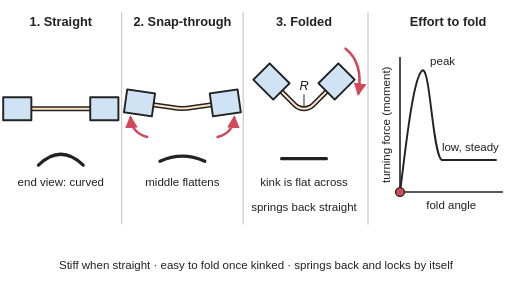
t = 0.00 s
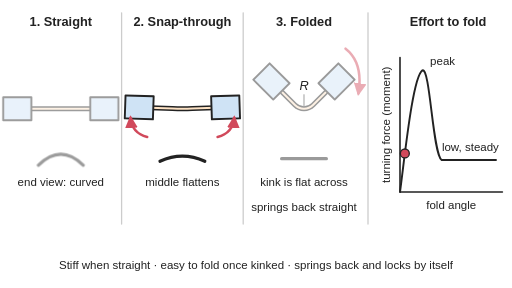
t = 0.85 s
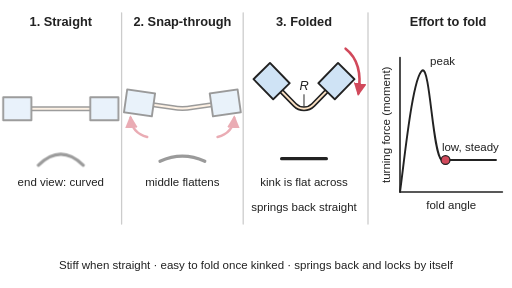
t = 1.70 s
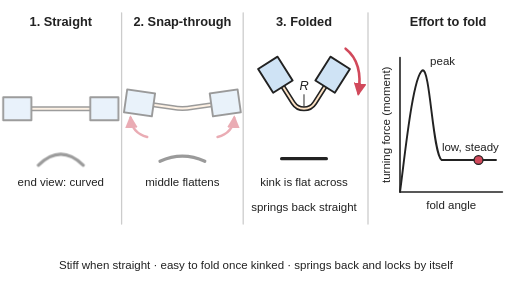
t = 2.55 s
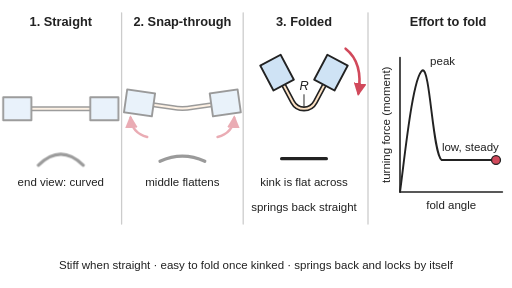
t = 3.40 s
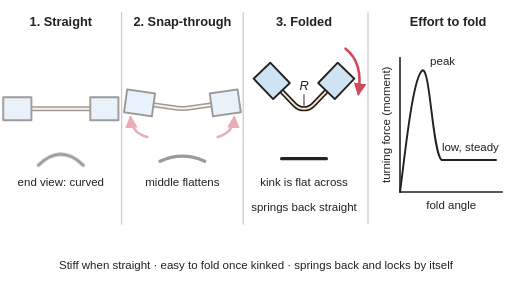
t = 4.10 s

The animated SVG that drew these frames (rendered in a browser with its animation timeline set to each time). Animation: 15 SMIL elements (animate=6,animateMotion=1,animateTransform=8); one cycle of 5.00 s, repeats indefinitely.

<svg xmlns="http://www.w3.org/2000/svg" viewBox="0 0 800 450" width="800" height="450" role="img">
<title>A tape-measure-like strip clamped between two blocks in three stages: straight and stiff with a curved end view, bending until its middle flattens and snaps through, and folded with a short kink of radius R that springs back straight, beside a graph where the effort to fold peaks and then drops to a low steady level. The animation steps through the fold: the strip bends until the middle snaps, folds on at a low steady effort (a dot runs along the graph), then springs back.</title>
<rect width="800" height="450" fill="#ffffff"/>
<defs>
<marker id="ah" viewBox="0 0 10 10" refX="8" refY="5" markerWidth="5" markerHeight="5" orient="auto-start-reverse"><path d="M0,0 L10,5 L0,10 z" fill="#d1495b"/></marker>
<g id="arm">
<rect x="30" y="-18" width="44" height="36" fill="#cfe3f5" stroke="#222" stroke-width="3"/>
</g>
<path id="t2" fill="none" d="M10.2,158.3 L79.5,168 Q95,171 110.5,168 L179.8,158.3"><animate attributeName="d" dur="5s" repeatCount="indefinite" keyTimes="0;0.04;0.056;0.072;0.088;0.104;0.12;0.152;0.184;0.216;0.248;0.28;1" values="M10.2,158.3 L79.5,168 Q95,171 110.5,168 L179.8,158.3;M10.2,158.3 L79.5,168 Q95,171 110.5,168 L179.8,158.3;M10,159.5 L79.5,168.2 Q95,170.9 110.5,168.2 L180,159.5;M9.8,162.4 L79.5,168.7 Q95,170.6 110.5,168.7 L180.2,162.4;M9.6,165.9 L79.5,169.3 Q95,170.4 110.5,169.3 L180.4,165.9;M9.5,168.8 L79.5,169.8 Q95,170.1 110.5,169.8 L180.5,168.8;M9.5,170 L79.5,170 Q95,170 110.5,170 L180.5,170;M9.5,168.8 L79.5,169.8 Q95,170.1 110.5,169.8 L180.5,168.8;M9.6,165.9 L79.5,169.3 Q95,170.4 110.5,169.3 L180.4,165.9;M9.8,162.4 L79.5,168.7 Q95,170.6 110.5,168.7 L180.2,162.4;M10,159.5 L79.5,168.2 Q95,170.9 110.5,168.2 L180,159.5;M10.2,158.3 L79.5,168 Q95,171 110.5,168 L179.8,158.3;M10.2,158.3 L79.5,168 Q95,171 110.5,168 L179.8,158.3"/></path>
<path id="t3" fill="none" d="M31.4,114.6 L80.9,164.1 A20,20 0 0 0 109.1,164.1 L158.6,114.6"><animate attributeName="d" dur="5s" repeatCount="indefinite" keyTimes="0;0.32;0.376;0.432;0.488;0.544;0.6;0.68;0.712;0.744;0.776;0.808;0.84;1" values="M31.4,114.6 L80.9,164.1 A20,20 0 0 0 109.1,164.1 L158.6,114.6;M31.4,114.6 L80.9,164.1 A20,20 0 0 0 109.1,164.1 L158.6,114.6;M32.5,112.7 L80.4,163.7 A20,20 0 0 0 109.6,163.7 L157.5,112.7;M35.4,108.2 L79.5,162.6 A20,20 0 0 0 110.5,162.6 L154.6,108.2;M39.3,103.1 L78.4,161.2 A20,20 0 0 0 111.6,161.2 L150.7,103.1;M42.9,99.2 L77.6,159.9 A20,20 0 0 0 112.4,159.9 L147.1,99.2;M44.5,97.6 L77.3,159.4 A20,20 0 0 0 112.7,159.4 L145.5,97.6;M44.5,97.6 L77.3,159.4 A20,20 0 0 0 112.7,159.4 L145.5,97.6;M42.9,99.2 L77.6,159.9 A20,20 0 0 0 112.4,159.9 L147.1,99.2;M39.3,103.1 L78.4,161.2 A20,20 0 0 0 111.6,161.2 L150.7,103.1;M35.4,108.2 L79.5,162.6 A20,20 0 0 0 110.5,162.6 L154.6,108.2;M32.5,112.7 L80.4,163.7 A20,20 0 0 0 109.6,163.7 L157.5,112.7;M31.4,114.6 L80.9,164.1 A20,20 0 0 0 109.1,164.1 L158.6,114.6;M31.4,114.6 L80.9,164.1 A20,20 0 0 0 109.1,164.1 L158.6,114.6"/></path>
</defs>
<g stroke-linejoin="round" stroke-linecap="round">
<line x1="190" y1="20" x2="190" y2="350" stroke="#cccccc" stroke-width="2"/>
<line x1="380" y1="20" x2="380" y2="350" stroke="#cccccc" stroke-width="2"/>
<line x1="575" y1="20" x2="575" y2="350" stroke="#cccccc" stroke-width="2"/>
<g><animate attributeName="opacity" dur="5s" repeatCount="indefinite" keyTimes="0;0.12;0.14;0.82;0.86;1" values="1;1;0.45;0.45;1;1"/>
<path d="M9,170 H181" fill="none" stroke="#222" stroke-width="8"/>
<path d="M9,170 H181" fill="none" stroke="#fde2c4" stroke-width="3"/>
<use href="#arm" transform="translate(111,170)"/>
<use href="#arm" transform="translate(79,170) scale(-1,1)"/>
<path d="M60,258 Q95,224 130,258" fill="none" stroke="#222" stroke-width="5"/>
</g>
<!-- 2: peak, middle flattens -->
<g transform="translate(190,0)"><animate attributeName="opacity" dur="5s" repeatCount="indefinite" keyTimes="0;0.06;0.12;0.14;0.3;0.32;0.94;1" values="1;0.45;0.45;1;1;0.45;0.45;1"/>
<use href="#t2" stroke="#222" stroke-width="8"/>
<use href="#t2" stroke="#fde2c4" stroke-width="3"/>
<g><animateTransform attributeName="transform" type="translate" dur="5s" repeatCount="indefinite" keyTimes="0;0.04;0.056;0.072;0.088;0.104;0.12;0.152;0.184;0.216;0.248;0.28;1" values="110.5 168;110.5 168;110.5 168.2;110.5 168.7;110.5 169.3;110.5 169.8;110.5 170;110.5 169.8;110.5 169.3;110.5 168.7;110.5 168.2;110.5 168;110.5 168"/><g><animateTransform attributeName="transform" type="rotate" dur="5s" repeatCount="indefinite" keyTimes="0;0.04;0.056;0.072;0.088;0.104;0.12;0.152;0.184;0.216;0.248;0.28;1" values="-8;-8;-7.2;-5.2;-2.8;-0.8;-0;-0.8;-2.8;-5.2;-7.2;-8;-8"/><use href="#arm"/></g></g>
<g><animateTransform attributeName="transform" type="translate" dur="5s" repeatCount="indefinite" keyTimes="0;0.04;0.056;0.072;0.088;0.104;0.12;0.152;0.184;0.216;0.248;0.28;1" values="79.5 168;79.5 168;79.5 168.2;79.5 168.7;79.5 169.3;79.5 169.8;79.5 170;79.5 169.8;79.5 169.3;79.5 168.7;79.5 168.2;79.5 168;79.5 168"/><g><animateTransform attributeName="transform" type="rotate" dur="5s" repeatCount="indefinite" keyTimes="0;0.04;0.056;0.072;0.088;0.104;0.12;0.152;0.184;0.216;0.248;0.28;1" values="8;8;7.2;5.2;2.8;0.8;0;0.8;2.8;5.2;7.2;8;8"/><use href="#arm" transform="scale(-1,1)"/></g></g>
<path d="M150,214 Q174,208 176,184" fill="none" stroke="#d1495b" stroke-width="4" marker-end="url(#ah)"/>
<path d="M40,214 Q16,208 14,184" fill="none" stroke="#d1495b" stroke-width="4" marker-end="url(#ah)"/>
<path d="M60,252 Q95,236 130,252" fill="none" stroke="#222" stroke-width="5"/>
</g>
<!-- 3: folded with a kink -->
<g transform="translate(380,0)"><animate attributeName="opacity" dur="5s" repeatCount="indefinite" keyTimes="0;0.06;0.29;0.31;0.84;0.86;0.94;1" values="1;0.45;0.45;1;1;0.45;0.45;1"/>
<use href="#t3" stroke="#222" stroke-width="8"/>
<use href="#t3" stroke="#fde2c4" stroke-width="3"/>
<g><animateTransform attributeName="transform" type="translate" dur="5s" repeatCount="indefinite" keyTimes="0;0.32;0.376;0.432;0.488;0.544;0.6;0.68;0.712;0.744;0.776;0.808;0.84;1" values="109.1 164.1;109.1 164.1;109.6 163.7;110.5 162.6;111.6 161.2;112.4 159.9;112.7 159.4;112.7 159.4;112.4 159.9;111.6 161.2;110.5 162.6;109.6 163.7;109.1 164.1;109.1 164.1"/><g><animateTransform attributeName="transform" type="rotate" dur="5s" repeatCount="indefinite" keyTimes="0;0.32;0.376;0.432;0.488;0.544;0.6;0.68;0.712;0.744;0.776;0.808;0.84;1" values="-45;-45;-46.8;-51;-56;-60.2;-62;-62;-60.2;-56;-51;-46.8;-45;-45"/><use href="#arm"/></g></g>
<g><animateTransform attributeName="transform" type="translate" dur="5s" repeatCount="indefinite" keyTimes="0;0.32;0.376;0.432;0.488;0.544;0.6;0.68;0.712;0.744;0.776;0.808;0.84;1" values="80.9 164.1;80.9 164.1;80.4 163.7;79.5 162.6;78.4 161.2;77.6 159.9;77.3 159.4;77.3 159.4;77.6 159.9;78.4 161.2;79.5 162.6;80.4 163.7;80.9 164.1;80.9 164.1"/><g><animateTransform attributeName="transform" type="rotate" dur="5s" repeatCount="indefinite" keyTimes="0;0.32;0.376;0.432;0.488;0.544;0.6;0.68;0.712;0.744;0.776;0.808;0.84;1" values="45;45;46.8;51;56;60.2;62;62;60.2;56;51;46.8;45;45"/><use href="#arm" transform="scale(-1,1)"/></g></g>
<line x1="95" y1="148" x2="95" y2="166" stroke="#222" stroke-width="1.5"/>
<path d="M160,76 Q188,98 180,146" fill="none" stroke="#d1495b" stroke-width="4" marker-end="url(#ah)"/>
<line x1="60" y1="248" x2="130" y2="248" stroke="#222" stroke-width="5"/>
</g>
<!-- graph -->
<path d="M625,90 V300 H785" fill="none" stroke="#222" stroke-width="2.5"/>
<path d="M625,300 C633,240 645,120 660,110 C672,104 676,240 690,250 H775" fill="none" stroke="#222" stroke-width="3"/>
<circle r="7" fill="#d1495b" stroke="#222" stroke-width="2"><animateMotion dur="5s" repeatCount="indefinite" calcMode="linear" path="M625,300 C633,240 645,120 660,110 C672,104 676,240 690,250 H775" keyTimes="0;0.12;0.28;0.32;0.6;0.84;0.86;1" keyPoints="0;0;0.4573;0.8000;1;1;0;0"/><animate attributeName="opacity" dur="5s" repeatCount="indefinite" keyTimes="0;0.68;0.76;0.88;0.94;1" values="1;1;0;0;1;1"/></circle>
</g>
<g font-family="Arial, Helvetica, sans-serif" font-size="18" fill="#222" text-anchor="middle">
<g font-size="20" font-weight="bold">
<text x="95" y="40">1. Straight</text>
<text x="285" y="40">2. Snap-through</text>
<text x="475" y="40">3. Folded</text>
<text x="700" y="40">Effort to fold</text>
</g>
<text x="95" y="290">end view: curved</text>
<text x="285" y="290">middle flattens</text>
<text x="475" y="290">kink is flat across</text>
<text x="475" y="140" font-size="20" font-style="italic">R</text>
<text x="475" y="330">springs back straight</text>
<text x="672" y="102" text-anchor="start">peak</text>
<text x="735" y="236">low, steady</text>
<text x="705" y="326">fold angle</text>
<text transform="translate(610,195) rotate(-90)">turning force (moment)</text>
<text x="400" y="420">Stiff when straight · easy to fold once kinked · springs back and locks by itself</text>
</g>
</svg>
